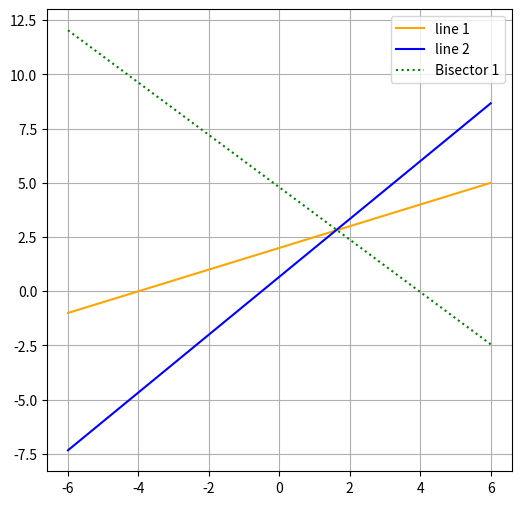

Here is the Python script that generated this plot:
import numpy as np
import matplotlib.pyplot as plt

plt.figure(figsize=(6,6), dpi=200)

x1= np.linspace(-6,6,100)
y1=(x1+4)/2

x2= np.linspace(-6,6,100)
y2=(4*x2+2)/3

bx=np.linspace(-6,6,100)
by=(1.39-0.35*bx)/0.29

plt.plot(x1,y1, color='orange', label="line 1")
plt.plot(x2,y2, color='blue', label="line 2")
plt.plot(bx,by,':', color='green', label="Bisector 1")
plt.legend()
plt.grid()
plt.savefig("figure.png", dpi=250)
plt.show()
